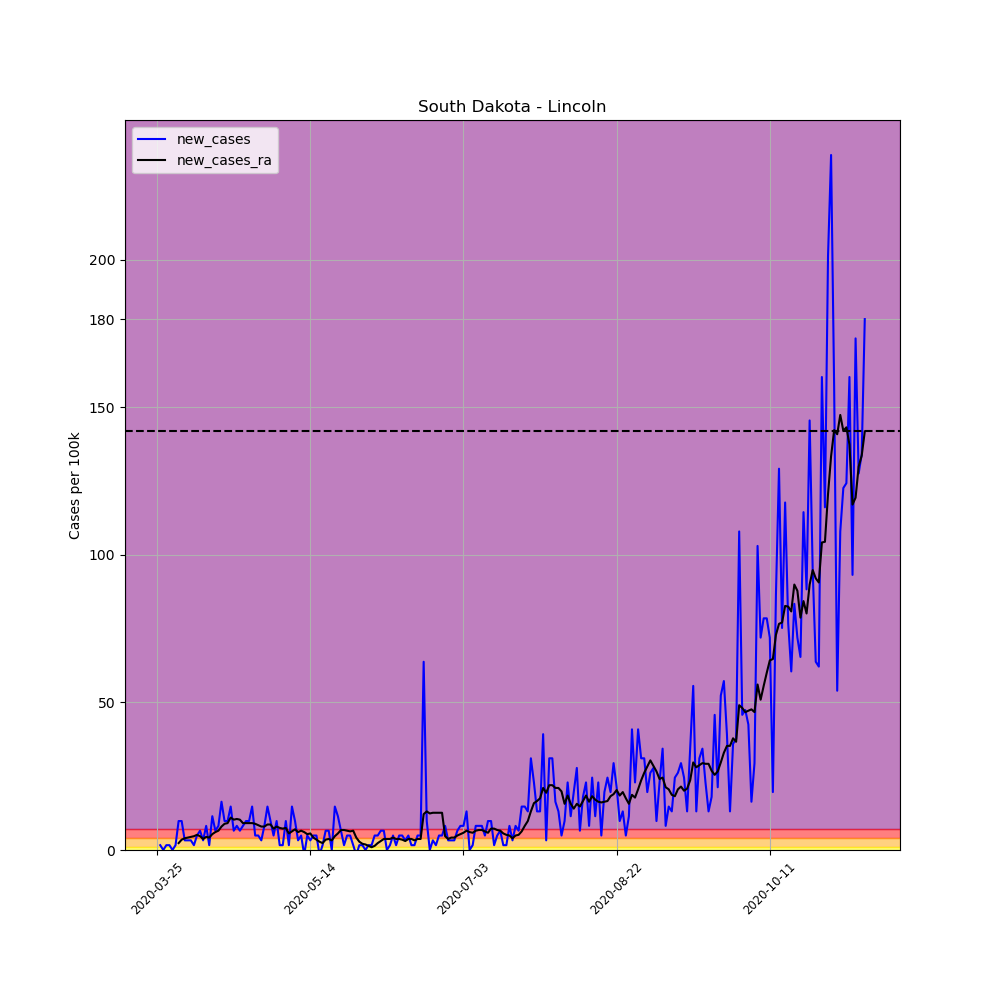

Source data for this figure (header and first rows):
, date, county, state, fips, cases, deaths, COUNTY, STNAME, CTYNAME, POPESTIMATE2019, per_100k, per_100k_ra, new_cases, new_cases_ra
346115, 2020-03-25, Lincoln, South Dakota, 46083, 1, 0, 83, South Dakota, Lincoln, 61128, 1.636, , , 
346116, 2020-03-26, Lincoln, South Dakota, 46083, 2, 0, 83, South Dakota, Lincoln, 61128, 3.272, , 1.636, 
346117, 2020-03-27, Lincoln, South Dakota, 46083, 2, 0, 83, South Dakota, Lincoln, 61128, 3.272, , 0.0, 
346118, 2020-03-28, Lincoln, South Dakota, 46083, 3, 0, 83, South Dakota, Lincoln, 61128, 4.908, , 1.636, 
346119, 2020-03-29, Lincoln, South Dakota, 46083, 4, 0, 83, South Dakota, Lincoln, 61128, 6.544, , 1.636, 
346120, 2020-03-30, Lincoln, South Dakota, 46083, 4, 0, 83, South Dakota, Lincoln, 61128, 6.544, , 0.0, 
346121, 2020-03-31, Lincoln, South Dakota, 46083, 5, 0, 83, South Dakota, Lincoln, 61128, 8.18, 4.908, 1.636, 
346122, 2020-04-01, Lincoln, South Dakota, 46083, 11, 0, 83, South Dakota, Lincoln, 61128, 18, 7.245, 9.815, 2.337
346123, 2020-04-02, Lincoln, South Dakota, 46083, 17, 0, 83, South Dakota, Lincoln, 61128, 27.81, 10.75, 9.815, 3.506
346124, 2020-04-03, Lincoln, South Dakota, 46083, 19, 0, 83, South Dakota, Lincoln, 61128, 31.08, 14.72, 3.272, 3.973
346125, 2020-04-04, Lincoln, South Dakota, 46083, 21, 0, 83, South Dakota, Lincoln, 61128, 34.35, 18.93, 3.272, 4.207
346126, 2020-04-05, Lincoln, South Dakota, 46083, 23, 0, 83, South Dakota, Lincoln, 61128, 37.63, 23.37, 3.272, 4.44
346127, 2020-04-06, Lincoln, South Dakota, 46083, 24, 0, 83, South Dakota, Lincoln, 61128, 39.26, 28.04, 1.636, 4.674
346128, 2020-04-07, Lincoln, South Dakota, 46083, 27, 0, 83, South Dakota, Lincoln, 61128, 44.17, 33.19, 4.908, 5.141
346129, 2020-04-08, Lincoln, South Dakota, 46083, 31, 0, 83, South Dakota, Lincoln, 61128, 50.71, 37.86, 6.544, 4.674
346130, 2020-04-09, Lincoln, South Dakota, 46083, 33, 0, 83, South Dakota, Lincoln, 61128, 53.99, 41.6, 3.272, 3.739
346131, 2020-04-10, Lincoln, South Dakota, 46083, 38, 0, 83, South Dakota, Lincoln, 61128, 62.16, 46.04, 8.18, 4.44
346132, 2020-04-11, Lincoln, South Dakota, 46083, 39, 0, 83, South Dakota, Lincoln, 61128, 63.8, 50.25, 1.636, 4.207
346133, 2020-04-12, Lincoln, South Dakota, 46083, 46, 0, 83, South Dakota, Lincoln, 61128, 75.25, 55.62, 11.45, 5.375
346134, 2020-04-13, Lincoln, South Dakota, 46083, 50, 0, 83, South Dakota, Lincoln, 61128, 81.8, 61.7, 6.544, 6.076
346135, 2020-04-14, Lincoln, South Dakota, 46083, 55, 0, 83, South Dakota, Lincoln, 61128, 89.98, 68.24, 8.18, 6.544
346136, 2020-04-15, Lincoln, South Dakota, 46083, 65, 0, 83, South Dakota, Lincoln, 61128, 106.3, 76.19, 16.36, 7.946
346137, 2020-04-16, Lincoln, South Dakota, 46083, 71, 0, 83, South Dakota, Lincoln, 61128, 116.1, 85.07, 9.815, 8.881
346138, 2020-04-17, Lincoln, South Dakota, 46083, 77, 0, 83, South Dakota, Lincoln, 61128, 126, 94.18, 9.815, 9.114
346139, 2020-04-18, Lincoln, South Dakota, 46083, 86, 0, 83, South Dakota, Lincoln, 61128, 140.7, 105.2, 14.72, 10.98
346140, 2020-04-19, Lincoln, South Dakota, 46083, 90, 0, 83, South Dakota, Lincoln, 61128, 147.2, 115.4, 6.544, 10.28
346141, 2020-04-20, Lincoln, South Dakota, 46083, 95, 0, 83, South Dakota, Lincoln, 61128, 155.4, 126, 8.18, 10.52
346142, 2020-04-21, Lincoln, South Dakota, 46083, 99, 0, 83, South Dakota, Lincoln, 61128, 162, 136.2, 6.544, 10.28
346143, 2020-04-22, Lincoln, South Dakota, 46083, 104, 0, 83, South Dakota, Lincoln, 61128, 170.1, 145.4, 8.18, 9.114
346144, 2020-04-23, Lincoln, South Dakota, 46083, 110, 0, 83, South Dakota, Lincoln, 61128, 180, 154.5, 9.815, 9.114
346145, 2020-04-24, Lincoln, South Dakota, 46083, 116, 0, 83, South Dakota, Lincoln, 61128, 189.8, 163.6, 9.815, 9.114
346146, 2020-04-25, Lincoln, South Dakota, 46083, 125, 0, 83, South Dakota, Lincoln, 61128, 204.5, 172.7, 14.72, 9.114
346147, 2020-04-26, Lincoln, South Dakota, 46083, 128, 0, 83, South Dakota, Lincoln, 61128, 209.4, 181.6, 4.908, 8.881
346148, 2020-04-27, Lincoln, South Dakota, 46083, 131, 0, 83, South Dakota, Lincoln, 61128, 214.3, 190, 4.908, 8.413
346149, 2020-04-28, Lincoln, South Dakota, 46083, 133, 0, 83, South Dakota, Lincoln, 61128, 217.6, 197.9, 3.272, 7.946
346150, 2020-04-29, Lincoln, South Dakota, 46083, 138, 0, 83, South Dakota, Lincoln, 61128, 225.8, 205.9, 8.18, 7.946
346151, 2020-04-30, Lincoln, South Dakota, 46083, 147, 0, 83, South Dakota, Lincoln, 61128, 240.5, 214.5, 14.72, 8.647
346152, 2020-05-01, Lincoln, South Dakota, 46083, 153, 0, 83, South Dakota, Lincoln, 61128, 250.3, 223.2, 9.815, 8.647
346153, 2020-05-02, Lincoln, South Dakota, 46083, 156, 0, 83, South Dakota, Lincoln, 61128, 255.2, 230.4, 4.908, 7.245
346154, 2020-05-03, Lincoln, South Dakota, 46083, 162, 0, 83, South Dakota, Lincoln, 61128, 265, 238.4, 9.815, 7.946
346155, 2020-05-04, Lincoln, South Dakota, 46083, 163, 0, 83, South Dakota, Lincoln, 61128, 266.7, 245.9, 1.636, 7.478
346156, 2020-05-05, Lincoln, South Dakota, 46083, 164, 0, 83, South Dakota, Lincoln, 61128, 268.3, 253.1, 1.636, 7.245
346157, 2020-05-06, Lincoln, South Dakota, 46083, 170, 0, 83, South Dakota, Lincoln, 61128, 278.1, 260.6, 9.815, 7.478
346158, 2020-05-07, Lincoln, South Dakota, 46083, 171, 0, 83, South Dakota, Lincoln, 61128, 279.7, 266.2, 1.636, 5.609
346159, 2020-05-08, Lincoln, South Dakota, 46083, 180, 0, 83, South Dakota, Lincoln, 61128, 294.5, 272.5, 14.72, 6.31
346160, 2020-05-09, Lincoln, South Dakota, 46083, 186, 0, 83, South Dakota, Lincoln, 61128, 304.3, 279.5, 9.815, 7.011
346161, 2020-05-10, Lincoln, South Dakota, 46083, 188, 0, 83, South Dakota, Lincoln, 61128, 307.6, 285.6, 3.272, 6.076
346162, 2020-05-11, Lincoln, South Dakota, 46083, 191, 0, 83, South Dakota, Lincoln, 61128, 312.5, 292.1, 4.908, 6.544
346163, 2020-05-12, Lincoln, South Dakota, 46083, 190, 0, 83, South Dakota, Lincoln, 61128, 310.8, 298.2, -1.636, 6.076
346164, 2020-05-13, Lincoln, South Dakota, 46083, 193, 0, 83, South Dakota, Lincoln, 61128, 315.7, 303.6, 4.908, 5.375
346165, 2020-05-14, Lincoln, South Dakota, 46083, 195, 0, 83, South Dakota, Lincoln, 61128, 319, 309.2, 3.272, 5.609
346166, 2020-05-15, Lincoln, South Dakota, 46083, 198, 0, 83, South Dakota, Lincoln, 61128, 323.9, 313.4, 4.908, 4.207
346167, 2020-05-16, Lincoln, South Dakota, 46083, 201, 0, 83, South Dakota, Lincoln, 61128, 328.8, 316.9, 4.908, 3.506
346168, 2020-05-17, Lincoln, South Dakota, 46083, 200, 0, 83, South Dakota, Lincoln, 61128, 327.2, 319.7, -1.636, 2.804
346169, 2020-05-18, Lincoln, South Dakota, 46083, 201, 0, 83, South Dakota, Lincoln, 61128, 328.8, 322, 1.636, 2.337
346170, 2020-05-19, Lincoln, South Dakota, 46083, 205, 0, 83, South Dakota, Lincoln, 61128, 335.4, 325.5, 6.544, 3.506
346171, 2020-05-20, Lincoln, South Dakota, 46083, 209, 0, 83, South Dakota, Lincoln, 61128, 341.9, 329.3, 6.544, 3.739
346172, 2020-05-21, Lincoln, South Dakota, 46083, 209, 0, 83, South Dakota, Lincoln, 61128, 341.9, 332.6, 0.0, 3.272
346173, 2020-05-22, Lincoln, South Dakota, 46083, 218, 0, 83, South Dakota, Lincoln, 61128, 356.6, 337.2, 14.72, 4.674
346174, 2020-05-23, Lincoln, South Dakota, 46083, 225, 0, 83, South Dakota, Lincoln, 61128, 368.1, 342.8, 11.45, 5.609
... 172 more rows
